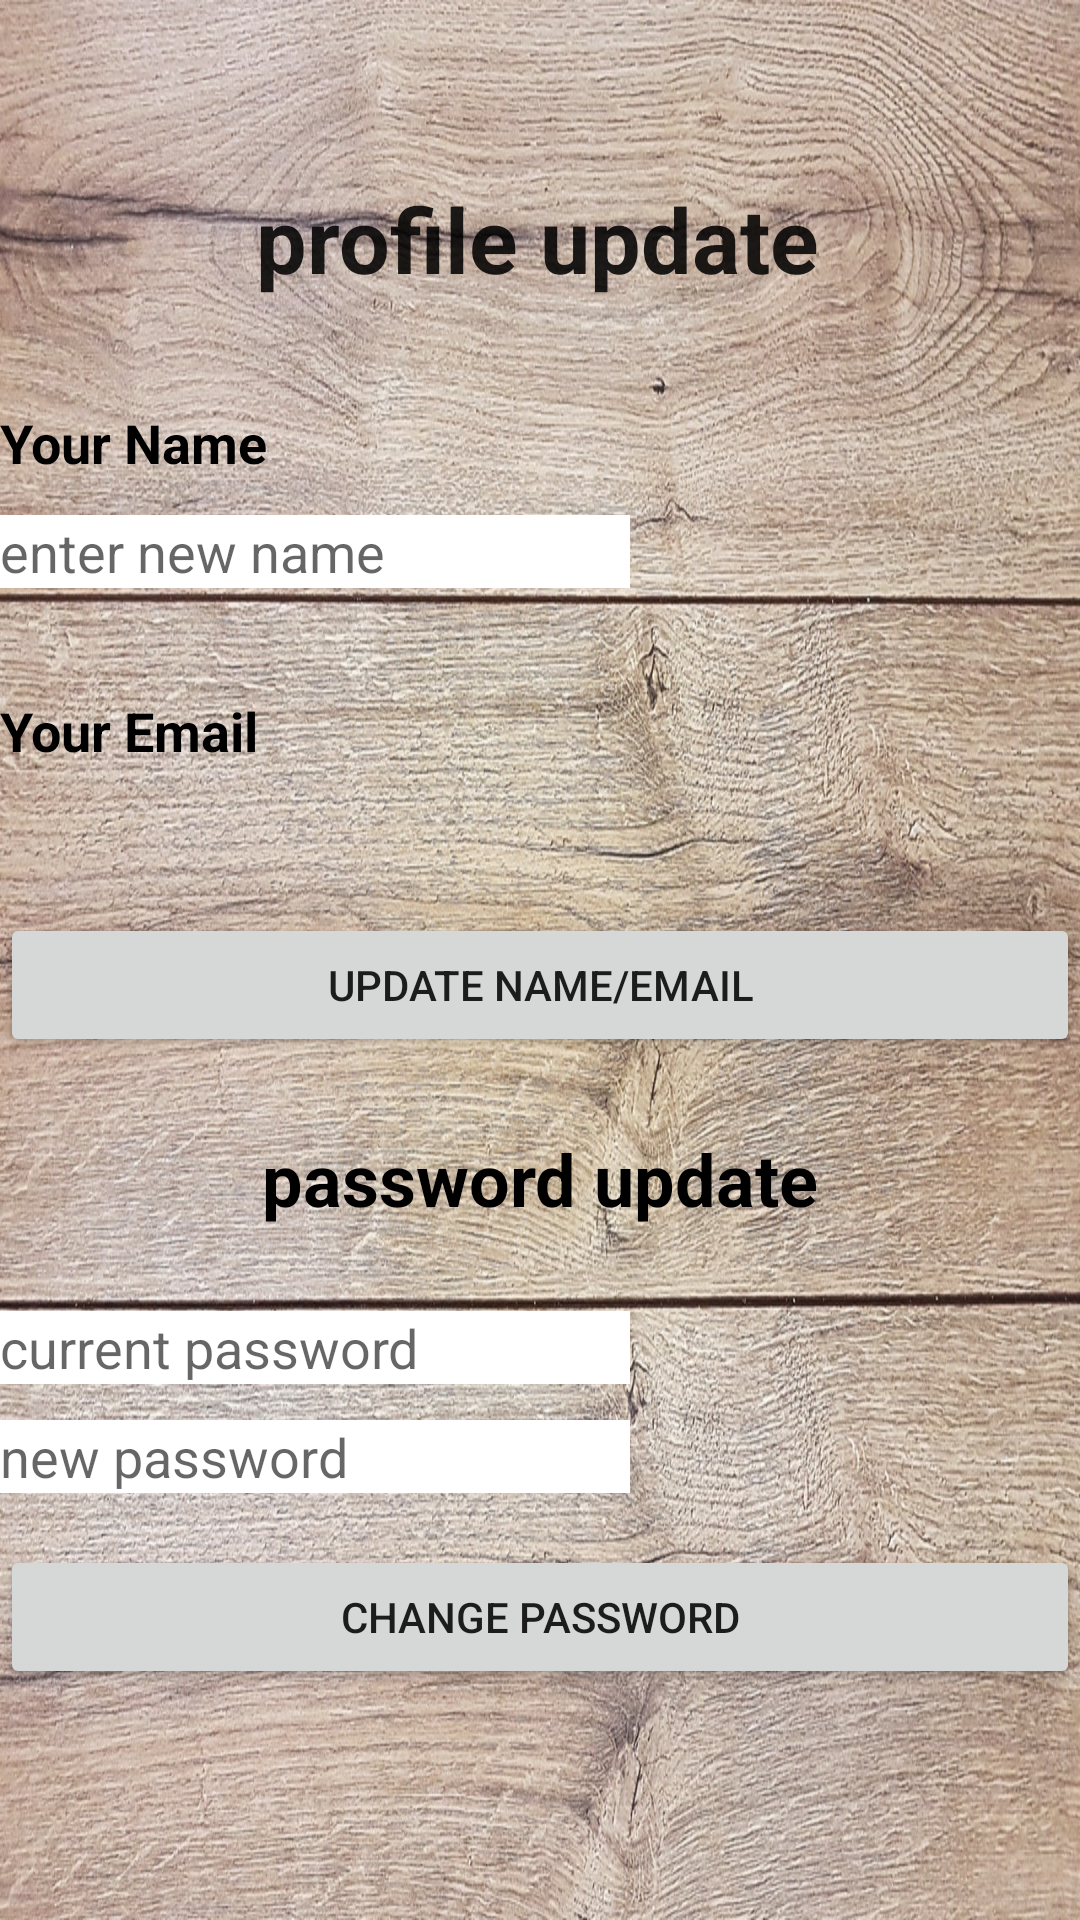

The Android layout XML behind this screen, and the referenced resources:
<!-- AndroidManifest.xml: application theme AppTheme -->
<!-- res/layout/activity_profile_update.xml -->
<?xml version="1.0" encoding="utf-8"?>
<androidx.constraintlayout.widget.ConstraintLayout xmlns:android="http://schemas.android.com/apk/res/android"
    xmlns:app="http://schemas.android.com/apk/res-auto"
    xmlns:tools="http://schemas.android.com/tools"
    android:layout_width="match_parent"
    android:layout_height="match_parent"
    android:background="@drawable/wood"
    tools:context=".users.profile_update">

    <TextView
        android:id="@+id/textView"
        android:layout_width="226dp"
        android:layout_height="40dp"
        android:text="profile update"
        android:textAppearance="@style/TextAppearance.AppCompat.Large"
        android:textSize="30sp"
        android:textStyle="bold"
        app:layout_constraintBottom_toBottomOf="parent"
        app:layout_constraintEnd_toEndOf="parent"
        app:layout_constraintHorizontal_bias="0.637"
        app:layout_constraintStart_toStartOf="parent"
        app:layout_constraintTop_toTopOf="parent"
        app:layout_constraintVertical_bias="0.099" />

    <TextView
        android:id="@+id/your_name_textview"
        android:layout_width="369dp"
        android:layout_height="32dp"
        android:text="Your Name"
        android:textAlignment="viewStart"
        android:textColor="@android:color/black"
        android:textSize="18sp"
        android:textStyle="bold"
        app:layout_constraintBottom_toBottomOf="parent"
        app:layout_constraintEnd_toEndOf="parent"
        app:layout_constraintHorizontal_bias="0.0"
        app:layout_constraintStart_toStartOf="parent"
        app:layout_constraintTop_toBottomOf="@+id/textView"
        app:layout_constraintVertical_bias="0.071" />

    <EditText
        android:id="@+id/NewName_editext"
        android:layout_width="wrap_content"
        android:layout_height="wrap_content"
        android:layout_marginEnd="196dp"
        android:background="@android:color/white"
        android:ems="10"
        android:hint="enter new name"
        android:inputType="textPersonName"
        app:layout_constraintBottom_toBottomOf="parent"
        app:layout_constraintEnd_toEndOf="parent"
        app:layout_constraintHorizontal_bias="0.0"
        app:layout_constraintStart_toStartOf="parent"
        app:layout_constraintTop_toBottomOf="@+id/textView"
        app:layout_constraintVertical_bias="0.14" />

    <TextView
        android:id="@+id/CurrentEmail"
        android:layout_width="370dp"
        android:layout_height="33dp"
        android:layout_marginTop="64dp"
        android:text="Your Email"
        android:textAlignment="viewStart"
        android:textColor="@android:color/black"
        android:textSize="18sp"
        android:textStyle="bold"
        app:layout_constraintBottom_toTopOf="@+id/update"
        app:layout_constraintEnd_toEndOf="parent"
        app:layout_constraintHorizontal_bias="0.0"
        app:layout_constraintStart_toStartOf="parent"
        app:layout_constraintTop_toBottomOf="@+id/your_name_textview"
        app:layout_constraintVertical_bias="0.0" />

    <EditText
        android:id="@+id/NewEmail_editext"
        android:layout_width="219dp"
        android:layout_height="38dp"
        android:layout_marginEnd="192dp"
        android:layout_marginBottom="144dp"
        android:background="@android:color/white"
        android:ems="10"
        android:hint="enter new Email"
        android:inputType="textPersonName"
        app:layout_constraintBottom_toTopOf="@+id/update"
        app:layout_constraintEnd_toEndOf="parent"
        app:layout_constraintHorizontal_bias="1.0"
        app:layout_constraintStart_toStartOf="parent"
        app:layout_constraintTop_toBottomOf="@+id/CurrentEmail"
        app:layout_constraintVertical_bias="0.0" />

    <Button
        android:id="@+id/update"
        android:layout_width="match_parent"
        android:layout_height="wrap_content"
        android:layout_marginBottom="160dp"
        android:onClick="onClick"
        android:text="update name/email"
        app:layout_constraintBottom_toBottomOf="parent"
        app:layout_constraintEnd_toEndOf="parent"
        app:layout_constraintHorizontal_bias="0.0"
        app:layout_constraintStart_toStartOf="parent"
        app:layout_constraintTop_toBottomOf="@+id/NewName_editext"
        app:layout_constraintVertical_bias="0.459" />

    <TextView
        android:id="@+id/password"
        android:layout_width="wrap_content"
        android:layout_height="wrap_content"
        android:text="password update"
        android:textColor="@android:color/black"
        android:textSize="24sp"
        android:textStyle="bold"
        app:layout_constraintBottom_toBottomOf="parent"
        app:layout_constraintEnd_toEndOf="parent"
        app:layout_constraintStart_toStartOf="parent"
        app:layout_constraintTop_toTopOf="parent"
        app:layout_constraintVertical_bias="0.62" />

    <EditText
        android:id="@+id/current_password"
        android:layout_width="wrap_content"
        android:layout_height="wrap_content"
        android:background="@android:color/white"
        android:ems="10"
        android:hint="current password"
        android:inputType="textPassword"
        app:layout_constraintBottom_toBottomOf="parent"
        app:layout_constraintEnd_toEndOf="parent"
        app:layout_constraintHorizontal_bias="0.0"
        app:layout_constraintStart_toStartOf="parent"
        app:layout_constraintTop_toTopOf="parent"
        app:layout_constraintVertical_bias="0.71" />

    <EditText
        android:id="@+id/new_password"
        android:layout_width="wrap_content"
        android:layout_height="wrap_content"
        android:background="@android:color/white"
        android:ems="10"
        android:hint="new password"
        android:inputType="textPassword"
        app:layout_constraintBottom_toBottomOf="parent"
        app:layout_constraintEnd_toEndOf="parent"
        app:layout_constraintHorizontal_bias="0.0"
        app:layout_constraintStart_toStartOf="parent"
        app:layout_constraintTop_toTopOf="parent"
        app:layout_constraintVertical_bias="0.769" />

    <Button
        android:id="@+id/change_password"
        android:layout_width="match_parent"
        android:layout_height="wrap_content"
        android:onClick="onClick"
        android:text="change password"
        app:layout_constraintBottom_toBottomOf="parent"
        app:layout_constraintEnd_toEndOf="parent"
        app:layout_constraintStart_toStartOf="parent"
        app:layout_constraintTop_toTopOf="parent"
        app:layout_constraintVertical_bias="0.87" />
</androidx.constraintlayout.widget.ConstraintLayout>
<!-- resources referenced by this layout -->
<resources>
  <!-- drawable wood: jpg bitmap (drawable, 465864 bytes) -->
  <style name="AppTheme" parent="@style/BaseAppTheme">
          <item name="android:windowTranslucentStatus">true</item>
      </style>
  <style name="BaseAppTheme" parent="Theme.AppCompat.Light.NoActionBar">
          <item name="colorPrimary">@color/colorPrimary</item>
          <item name="colorPrimaryDark">@color/colorPrimaryDark</item>
          <item name="colorAccent">@color/colorAccent</item>
      </style>
  <color name="colorPrimary">#EADDCC</color>
  <color name="colorPrimaryDark">#00574B</color>
  <color name="colorAccent">#D81B60</color>
</resources>
